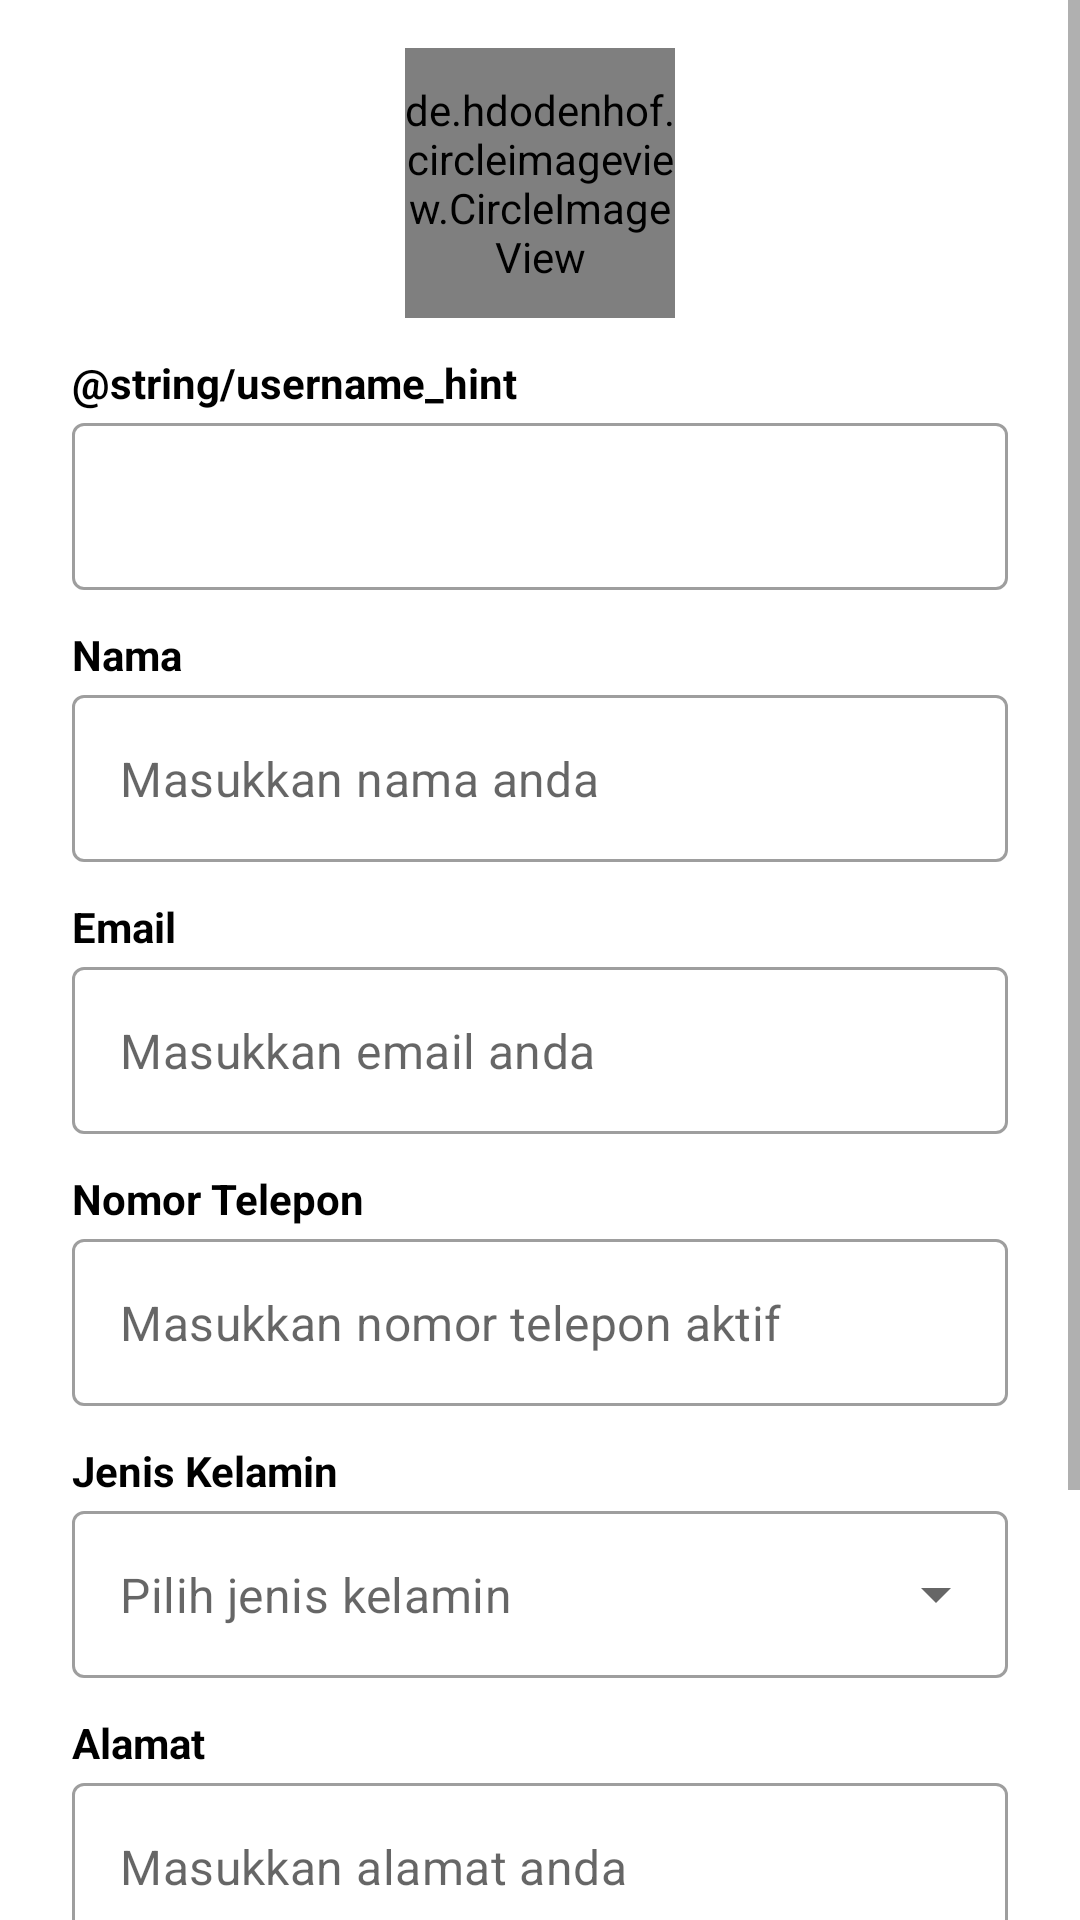

Here is an Android app screen rendered from its layout file. Give the layout XML and the strings, colors and styles it references.
<!-- AndroidManifest.xml: application theme Theme.JAPRI -->
<!-- res/layout/activity_account_setting.xml -->
<?xml version="1.0" encoding="utf-8"?>
<ScrollView xmlns:android="http://schemas.android.com/apk/res/android"
    xmlns:app="http://schemas.android.com/apk/res-auto"
    xmlns:tools="http://schemas.android.com/tools"
    android:layout_width="match_parent"
    android:layout_height="match_parent"
    tools:context=".ui.accountsetting.AccountSettingActivity">

    <LinearLayout
        android:layout_width="match_parent"
        android:layout_height="wrap_content"
        android:orientation="vertical"
        android:paddingStart="24dp"
        android:paddingEnd="24dp">

        <de.hdodenhof.circleimageview.CircleImageView
            android:id="@+id/user_photo"
            android:layout_width="90dp"
            android:layout_height="90dp"
            android:layout_marginTop="16dp"
            android:layout_gravity="center"
            android:src="@drawable/user_photo"/>

        <TextView
            style="@style/text_title"
            android:text="@string/username_hint"
            android:layout_marginTop="12dp"/>

        <com.google.android.material.textfield.TextInputLayout
            android:id="@+id/usernameEditTextLayout"
            style="@style/Widget.MaterialComponents.TextInputLayout.OutlinedBox"
            android:layout_width="match_parent"
            android:layout_height="wrap_content"
            android:layout_marginTop="4dp"
            app:hintEnabled="false"
            app:layout_constraintStart_toStartOf="parent"
            app:layout_constraintTop_toBottomOf="@+id/title_worker_name">

            <com.google.android.material.textfield.TextInputEditText
                android:id="@+id/ed_username"
                android:layout_width="match_parent"
                android:layout_height="wrap_content"
                android:clickable="false"
                android:focusable="false"
                android:inputType="none"
                tools:ignore="SpeakableTextPresentCheck" />
        </com.google.android.material.textfield.TextInputLayout>

        <TextView
            style="@style/text_title"
            android:text="@string/name"
            android:layout_marginTop="12dp"/>

        <com.google.android.material.textfield.TextInputLayout
            android:id="@+id/nameEditTextLayout"
            style="@style/Widget.MaterialComponents.TextInputLayout.OutlinedBox"
            android:layout_width="match_parent"
            android:layout_height="wrap_content"
            android:layout_marginTop="4dp"
            app:hintEnabled="false"
            app:layout_constraintStart_toStartOf="parent"
            app:layout_constraintTop_toBottomOf="@+id/title_job_name">

            <com.google.android.material.textfield.TextInputEditText
                android:id="@+id/ed_name"
                android:layout_width="match_parent"
                android:layout_height="wrap_content"
                android:hint="@string/name_hint"
                android:inputType="text"
                tools:ignore="SpeakableTextPresentCheck,TextContrastCheck" />
        </com.google.android.material.textfield.TextInputLayout>

        <TextView
            style="@style/text_title"
            android:text="@string/email"
            android:layout_marginTop="12dp"/>

        <com.google.android.material.textfield.TextInputLayout
            android:id="@+id/jobNameEditTextLayout"
            style="@style/Widget.MaterialComponents.TextInputLayout.OutlinedBox"
            android:layout_width="match_parent"
            android:layout_height="wrap_content"
            android:layout_marginTop="4dp"
            app:hintEnabled="false"
            app:layout_constraintStart_toStartOf="parent"
            app:layout_constraintTop_toBottomOf="@+id/title_job_name">

            <com.google.android.material.textfield.TextInputEditText
                android:id="@+id/ed_job_name"
                android:layout_width="match_parent"
                android:layout_height="wrap_content"
                android:hint="@string/email_hint"
                android:inputType="text"
                tools:ignore="SpeakableTextPresentCheck,TextContrastCheck" />
        </com.google.android.material.textfield.TextInputLayout>

        <TextView
        style="@style/text_title"
        android:text="@string/phone_no"
        android:layout_marginTop="12dp"/>

        <com.google.android.material.textfield.TextInputLayout
            android:id="@+id/phoneNoEditTextLayout"
            style="@style/Widget.MaterialComponents.TextInputLayout.OutlinedBox"
            android:layout_width="match_parent"
            android:layout_height="wrap_content"
            android:layout_marginTop="4dp"
            app:hintEnabled="false"
            app:layout_constraintStart_toStartOf="parent"
            app:layout_constraintTop_toBottomOf="@+id/title_job_name">

            <com.google.android.material.textfield.TextInputEditText
                android:id="@+id/ed_phone_no"
                android:layout_width="match_parent"
                android:layout_height="wrap_content"
                android:hint="@string/phone_no_hint"
                android:inputType="number"
                tools:ignore="SpeakableTextPresentCheck,TextContrastCheck" />
        </com.google.android.material.textfield.TextInputLayout>

        <TextView
            style="@style/text_title"
            android:text="@string/gender"
            android:layout_marginTop="12dp"/>

        <com.google.android.material.textfield.TextInputLayout
            android:id="@+id/genderEditTextLayout"
            style="@style/Widget.MaterialComponents.TextInputLayout.OutlinedBox.ExposedDropdownMenu"
            android:layout_width="match_parent"
            android:layout_height="wrap_content"
            android:layout_marginTop="4dp"
            app:hintEnabled="false"
            app:layout_constraintStart_toStartOf="parent"
            app:layout_constraintTop_toBottomOf="@+id/passwordEditTextLayout">

            <AutoCompleteTextView
                android:id="@+id/dropdown_gender"
                android:layout_width="match_parent"
                android:layout_height="wrap_content"
                android:hint="@string/gender_hint"
                android:inputType="none"
                tools:ignore="LabelFor" />

        </com.google.android.material.textfield.TextInputLayout>

        <TextView
            style="@style/text_title"
            android:text="@string/address"
            android:layout_marginTop="12dp"/>

        <com.google.android.material.textfield.TextInputLayout
            android:id="@+id/addressEditTextLayout"
            style="@style/Widget.MaterialComponents.TextInputLayout.OutlinedBox"
            android:layout_width="match_parent"
            android:layout_height="wrap_content"
            android:layout_marginTop="4dp"
            app:hintEnabled="false"
            app:layout_constraintStart_toStartOf="parent"
            app:layout_constraintTop_toBottomOf="@+id/title_job_name">

            <com.google.android.material.textfield.TextInputEditText
                android:id="@+id/ed_address"
                android:layout_width="match_parent"
                android:layout_height="wrap_content"
                android:hint="@string/address_hint"
                android:inputType="text"
                tools:ignore="SpeakableTextPresentCheck,TextContrastCheck" />
        </com.google.android.material.textfield.TextInputLayout>

        <TextView
            style="@style/text_title"
            android:text="@string/password"
            android:layout_marginTop="12dp"/>

        <com.google.android.material.textfield.TextInputLayout
            android:id="@+id/passwordEditTextLayout"
            style="@style/Widget.MaterialComponents.TextInputLayout.OutlinedBox"
            android:layout_width="match_parent"
            android:layout_height="wrap_content"
            android:layout_marginTop="4dp"
            app:hintEnabled="false"
            app:endIconMode="password_toggle"
            app:layout_constraintStart_toStartOf="parent"
            app:layout_constraintTop_toBottomOf="@+id/title_job_name">

            <com.google.android.material.textfield.TextInputEditText
                android:id="@+id/ed_password"
                android:layout_width="match_parent"
                android:layout_height="wrap_content"
                android:hint="@string/password_hint"
                android:inputType="textPassword"
                tools:ignore="SpeakableTextPresentCheck,TextContrastCheck" />
        </com.google.android.material.textfield.TextInputLayout>

        <Button
            android:id="@+id/btn_save"
            android:layout_width="match_parent"
            android:layout_height="wrap_content"
            android:layout_marginTop="24dp"
            android:layout_marginBottom="12dp"
            android:text="@string/text_save"
            android:backgroundTint="@color/orange"
            android:padding="12dp"/>

    </LinearLayout>

</ScrollView>
<!-- resources referenced by this layout -->
<resources>
  <color name="orange">#F69D0D</color>
  <!-- drawable user_photo: png bitmap (drawable, 12545 bytes) -->
  <string name="address">Alamat</string>
  <string name="address_hint">Masukkan alamat anda</string>
  <string name="email">Email</string>
  <string name="email_hint">Masukkan email anda</string>
  <string name="gender">Jenis Kelamin</string>
  <string name="gender_hint">Pilih jenis kelamin</string>
  <string name="name">Nama</string>
  <string name="name_hint">Masukkan nama anda</string>
  <string name="password">Password</string>
  <string name="password_hint">Masukkan password anda</string>
  <string name="phone_no">Nomor Telepon</string>
  <string name="phone_no_hint">Masukkan nomor telepon aktif</string>
  <style name="text_title">
          <item name="android:layout_height">wrap_content</item>
          <item name="android:layout_width">wrap_content</item>
          <item name="android:textSize">14sp</item>
          <item name="android:textStyle">bold</item>
          <item name="android:textColor">@color/black</item>
      </style>
  <style name="Theme.JAPRI" parent="Theme.MaterialComponents.DayNight.DarkActionBar">
          
          <item name="colorPrimary">@color/blue</item>
          <item name="colorPrimaryVariant">@color/blue</item>
          <item name="colorOnPrimary">@color/white</item>
          
          <item name="colorSecondary">@color/orange</item>
          <item name="colorSecondaryVariant">@color/orange</item>
          <item name="colorOnSecondary">@color/black</item>
          
          <item name="android:statusBarColor">?attr/colorPrimaryVariant</item>
          
      </style>
  <color name="black">#FF000000</color>
  <color name="blue">#3876BF</color>
  <color name="white">#FFFFFFFF</color>
</resources>
